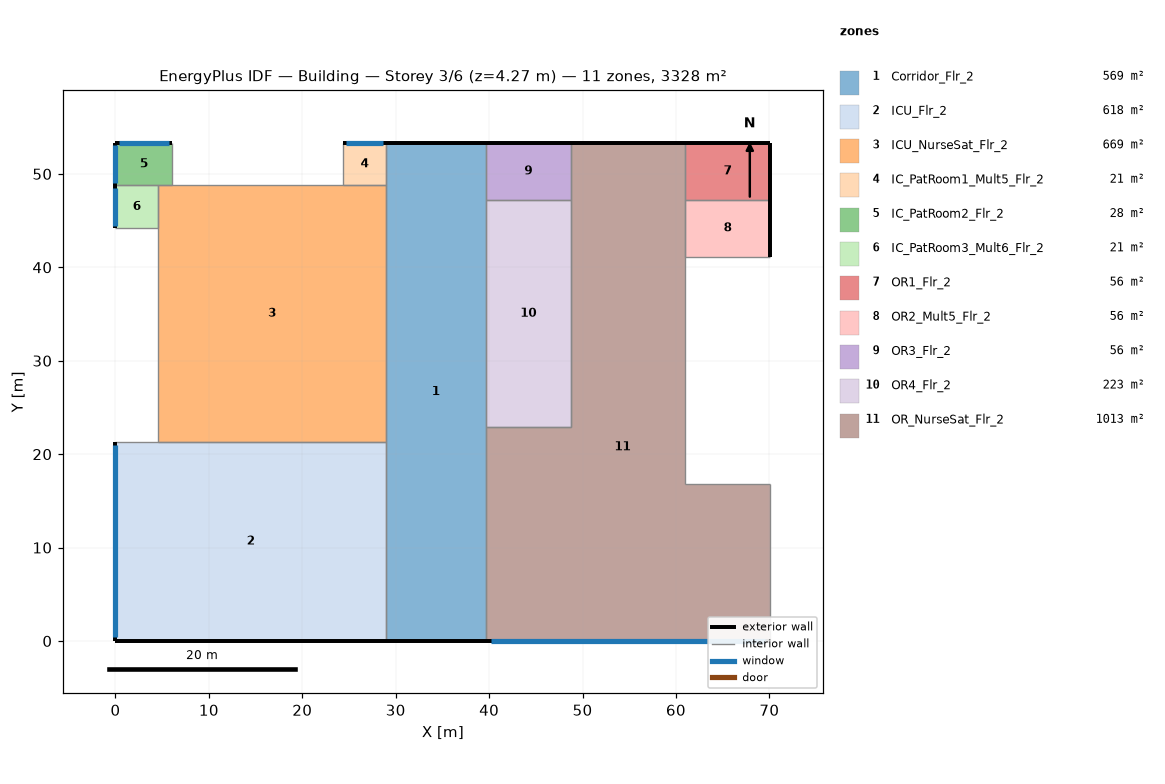
=== STOREY PLAN SPEC (per zone: floor XY polygon, exterior-wall plan segments, windows/doors) ===
zone 1: Corridor_Flr_2  (569.0 m²)
  floor: (39.62, 53.34) (39.62, 0.00) (28.96, 0.00) (28.96, 53.34)
  exterior wall: (39.62, 53.34) – (28.96, 53.34)  [10.7 m]
  exterior wall: (28.96, 0.00) – (39.62, 0.00)  [10.7 m]
  interior walls: 2
zone 2: ICU_Flr_2  (618.0 m²)
  floor: (28.96, 21.34) (28.96, 0.00) (0.00, 0.00) (0.00, 21.34)
  exterior wall: (0.00, 0.00) – (28.96, 0.00)  [29.0 m]
  exterior wall: (0.00, 21.34) – (0.00, 0.00)  [21.3 m]
    window: (0.00, 20.94) – (0.00, 0.40)  [25.0 m²]
  interior walls: 2
zone 3: ICU_NurseSat_Flr_2  (668.8 m²)
  floor: (4.57, 21.34) (4.57, 48.77) (28.96, 48.77) (28.96, 21.34)
  interior walls: 4
zone 4: IC_PatRoom1_Mult5_Flr_2  (20.9 m²)
  floor: (28.96, 53.34) (28.96, 48.77) (24.38, 48.77) (24.38, 53.34)
  exterior wall: (28.96, 53.34) – (24.38, 53.34)  [4.6 m]
    window: (28.68, 53.34) – (24.66, 53.34)  [4.9 m²]
  interior walls: 3
zone 5: IC_PatRoom2_Flr_2  (27.9 m²)
  floor: (6.10, 53.34) (6.10, 48.77) (0.00, 48.77) (0.00, 53.34)
  exterior wall: (6.10, 53.34) – (0.00, 53.34)  [6.1 m]
    window: (5.73, 53.34) – (0.37, 53.34)  [6.5 m²]
  exterior wall: (0.00, 53.34) – (0.00, 48.77)  [4.6 m]
    window: (0.00, 53.07) – (0.00, 49.04)  [4.9 m²]
  interior walls: 2
zone 6: IC_PatRoom3_Mult6_Flr_2  (20.9 m²)
  floor: (4.57, 48.77) (4.57, 44.20) (0.00, 44.20) (0.00, 48.77)
  exterior wall: (0.00, 48.77) – (0.00, 44.20)  [4.6 m]
    window: (0.00, 48.49) – (0.00, 44.47)  [4.9 m²]
  interior walls: 3
zone 7: OR1_Flr_2  (55.7 m²)
  floor: (70.10, 53.34) (70.10, 47.24) (60.96, 47.24) (60.96, 53.34)
  exterior wall: (70.10, 53.34) – (60.96, 53.34)  [9.1 m]
  exterior wall: (70.10, 47.24) – (70.10, 53.34)  [6.1 m]
  interior walls: 2
zone 8: OR2_Mult5_Flr_2  (55.7 m²)
  floor: (70.10, 47.24) (70.10, 41.15) (60.96, 41.15) (60.96, 47.24)
  exterior wall: (70.10, 41.15) – (70.10, 47.24)  [6.1 m]
  interior walls: 3
zone 9: OR3_Flr_2  (55.7 m²)
  floor: (48.77, 53.34) (48.77, 47.24) (39.62, 47.24) (39.62, 53.34)
  exterior wall: (48.77, 53.34) – (39.62, 53.34)  [9.1 m]
  interior walls: 3
zone 10: OR4_Flr_2  (223.0 m²)
  floor: (48.77, 47.24) (48.77, 22.86) (39.62, 22.86) (39.62, 47.24)
  interior walls: 4
zone 11: OR_NurseSat_Flr_2  (1012.6 m²)
  floor: (39.62, 0.00) (39.62, 22.86) (48.77, 22.86) (48.77, 53.34) (60.96, 53.34) (60.96, 16.76) (70.10, 16.76) (70.10, 0.00)
  exterior wall: (60.96, 53.34) – (48.77, 53.34)  [12.2 m]
  exterior wall: (39.62, 0.00) – (70.10, 0.00)  [30.5 m]
    window: (40.20, 0.00) – (69.53, 0.00)  [35.8 m²]
  interior walls: 6

=== DERIVED (storey summary) ===
Building: Building
Storey: 3 of 6  (floor level z = 4.27 m)
Storey gross floor area: 3328.3 m²
Zones on this storey: 11
  - Corridor_Flr_2: floor 569.0 m²; exterior wall 21.3 m (91.1 m²); WWR 0.0%
  - ICU_Flr_2: floor 618.0 m²; exterior wall 50.3 m (214.7 m²); 1 window(s) 25.0 m²; WWR 11.7%
  - ICU_NurseSat_Flr_2: floor 668.8 m²
  - IC_PatRoom1_Mult5_Flr_2: floor 20.9 m²; exterior wall 4.6 m (19.5 m²); 1 window(s) 4.9 m²; WWR 25.1%
  - IC_PatRoom2_Flr_2: floor 27.9 m²; exterior wall 10.7 m (45.5 m²); 2 window(s) 11.4 m²; WWR 25.1%
  - IC_PatRoom3_Mult6_Flr_2: floor 20.9 m²; exterior wall 4.6 m (19.5 m²); 1 window(s) 4.9 m²; WWR 25.1%
  - OR1_Flr_2: floor 55.7 m²; exterior wall 15.2 m (65.0 m²); WWR 0.0%
  - OR2_Mult5_Flr_2: floor 55.7 m²; exterior wall 6.1 m (26.0 m²); WWR 0.0%
  - OR3_Flr_2: floor 55.7 m²; exterior wall 9.1 m (39.0 m²); WWR 0.0%
  - OR4_Flr_2: floor 223.0 m²
  - OR_NurseSat_Flr_2: floor 1012.6 m²; exterior wall 42.7 m (182.1 m²); 1 window(s) 35.8 m²; WWR 19.6%
Zone adjacency: (none detected)